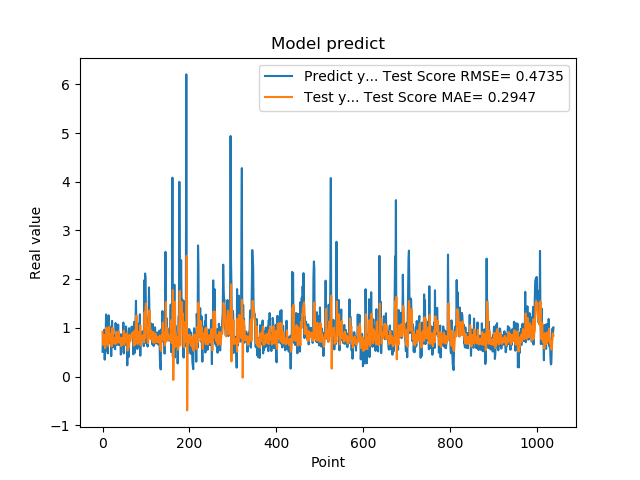

The file beside this chart, header and first rows:
5.082880258560180664e-01, 9.181964143881820029e-01
8.640019893646240234e-01, 6.497514699673120342e-01
8.469420075416564941e-01, 7.981136486661070117e-01
7.976629734039306641e-01, 7.989329918541517861e-01
9.608020186424257592e-01, 7.681040615541655514e-01
3.470349907875061035e-01, 8.577151540728794599e-01
9.546210169792177513e-01, 5.829877070221575197e-01
5.251880288124084473e-01, 8.420782741228185486e-01
1.275226235389709695e+00, 6.620576666224985418e-01
8.723750114440917969e-01, 1.005628326773402970e+00
7.321749925613403320e-01, 8.897394866561386673e-01
7.640249729156494141e-01, 7.418023290603440456e-01
4.752210080623626154e-01, 7.390902533303891353e-01
7.414129972457885742e-01, 6.316063447773815343e-01
1.258002042770385520e+00, 7.441097974344380583e-01
7.274609804153442383e-01, 1.021602204234475231e+00
7.892770171165466309e-01, 8.020075932940453622e-01
6.914690136909484863e-01, 7.508115396626751092e-01
7.093830108642578125e-01, 7.140623370372209955e-01
1.014547944068908691e+00, 7.192896058429785189e-01
4.182830154895783026e-01, 8.813636973262137797e-01
1.002280950546264648e+00, 6.178435965231637850e-01
1.143296003341674805e+00, 8.650351403074890699e-01
6.746559739112854004e-01, 1.000166745811617686e+00
6.009536385536193848e-01, 7.571946304328334154e-01
6.538079977035522461e-01, 6.789701880484232399e-01
7.814120054244995117e-01, 7.016059764374549257e-01
8.469259738922119141e-01, 7.520118912620418206e-01
6.482390165328979492e-01, 7.853806512211949364e-01
5.623700022697448730e-01, 7.032316298497628404e-01
1.099647998809814453e+00, 6.650915028802300011e-01
9.541710019111632191e-01, 9.189109812635570806e-01
6.694499850273132324e-01, 9.072204184120419290e-01
6.464660167694091797e-01, 7.267419130956380702e-01
8.223180174827575684e-01, 6.960919951345004852e-01
8.300920128822326660e-01, 7.722946343990625406e-01
1.067314028739929199e+00, 7.811656904491544040e-01
6.827279925346374512e-01, 9.260356332112115174e-01
6.464239954948425293e-01, 7.504513102005840874e-01
6.881093978881835938e-01, 6.957489465735238188e-01
6.500350236892700195e-01, 7.129352647937148291e-01
8.693690299987792969e-01, 6.969840929348936065e-01
4.518609941005706787e-01, 7.967752851741608522e-01
4.952389895915984552e-01, 6.252462801539335757e-01
6.850870251655578613e-01, 6.474488396794748635e-01
8.653740286827087402e-01, 7.195901603217167430e-01
7.400469779968261719e-01, 7.938944611124303385e-01
8.204330205917358398e-01, 7.440645972875495895e-01
1.108605027198791504e+00, 7.670995758378164053e-01
4.751499891281127930e-01, 9.488996240798538429e-01
9.457899928092955433e-01, 6.513379317454834894e-01
7.877500057220458984e-01, 8.381414212503509598e-01
9.367713332176208496e-01, 7.831264225099400234e-01
6.470239758491516113e-01, 8.418620049650158421e-01
1.029777050018310325e+00, 7.140314082938259421e-01
9.328820109367371716e-01, 8.859267471294003382e-01
7.528370022773742676e-01, 8.811983375175403976e-01
2.307340055704117099e-01, 7.628343739551922686e-01
8.772729635238647461e-01, 5.317326064076381975e-01
7.876309752464294434e-01, 8.077779397805711081e-01
3.992269933223724365e-01, 7.692487369976689360e-01
... 979 more rows
